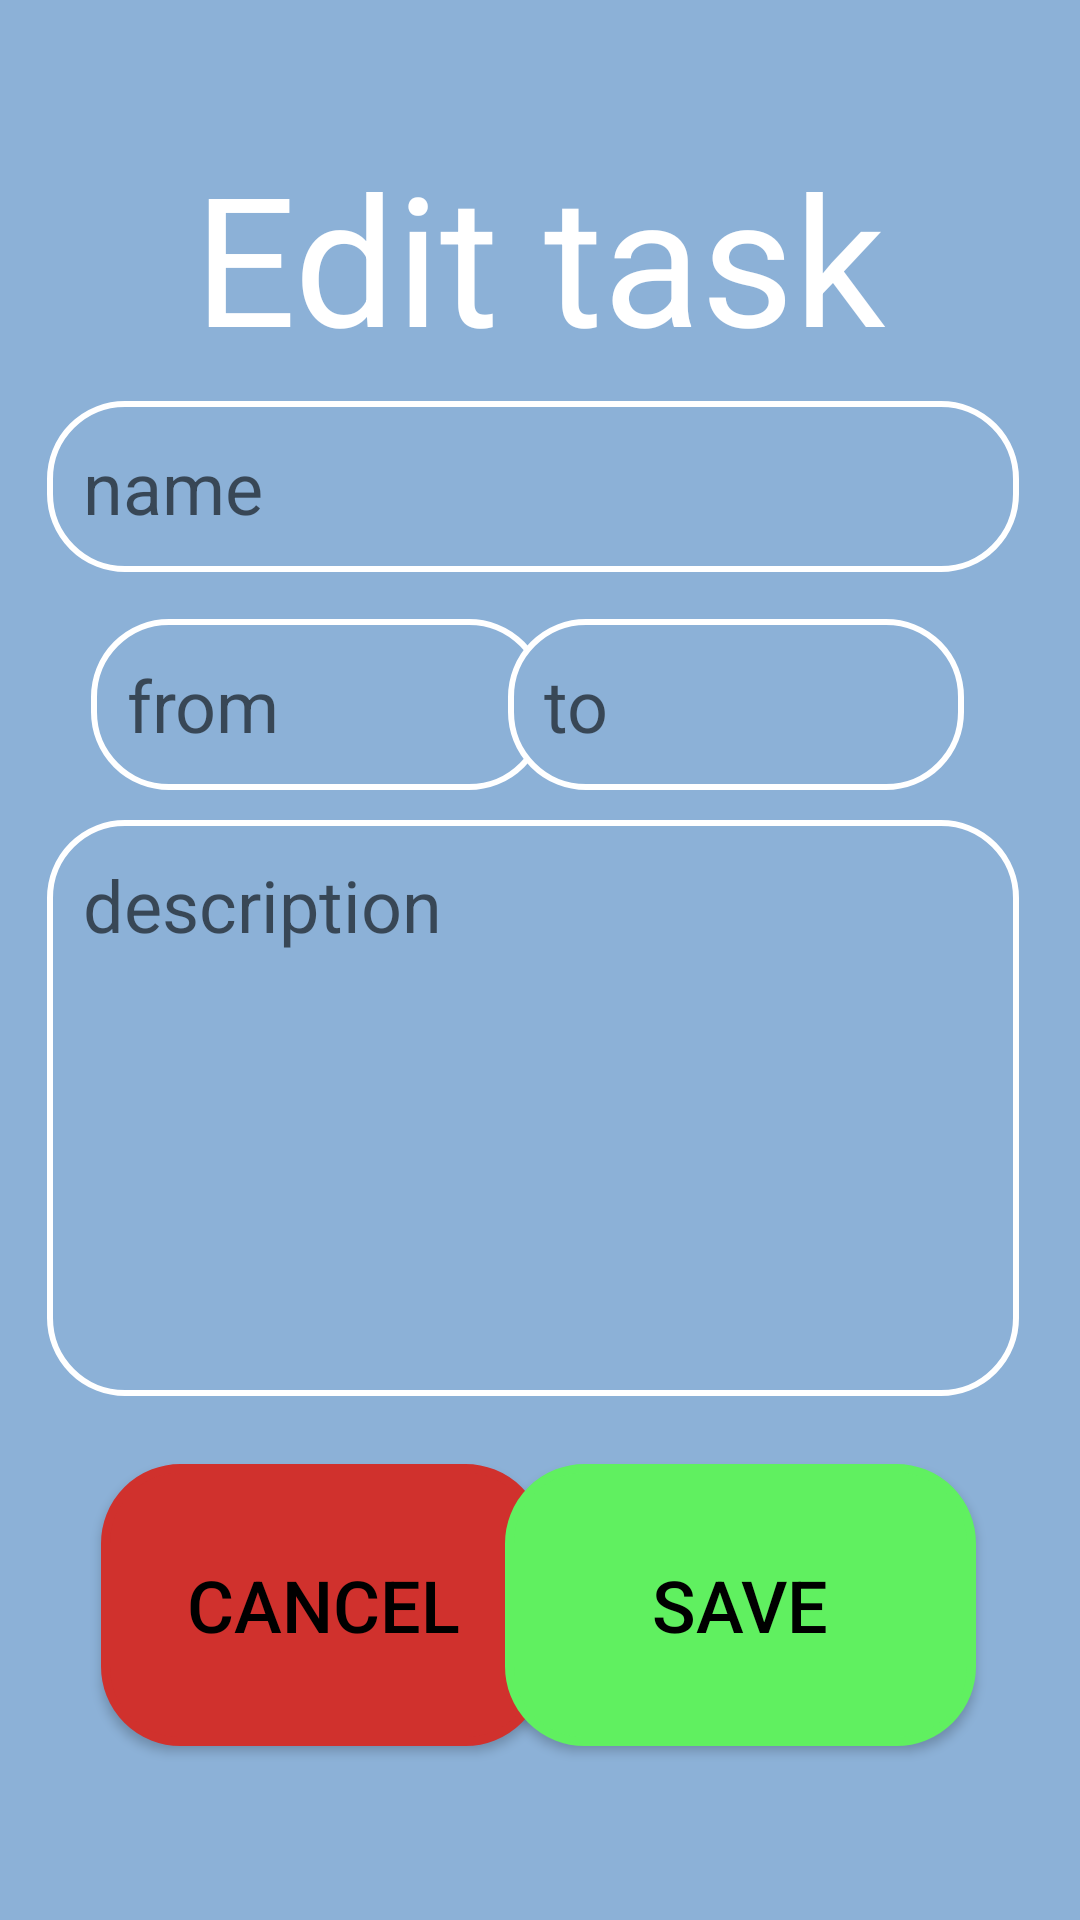

Produce the Android XML layout that renders to this screen, including the resource entries it uses.
<!-- AndroidManifest.xml: application theme Theme.CalendarApplication -->
<!-- res/layout/edit_screen.xml -->
<?xml version="1.0" encoding="utf-8"?>
<androidx.constraintlayout.widget.ConstraintLayout xmlns:android="http://schemas.android.com/apk/res/android"
    xmlns:app="http://schemas.android.com/apk/res-auto"
    android:layout_width="match_parent"
    android:layout_height="match_parent"
    android:background="#8cb1d7">


    <EditText
        android:id="@+id/edit_taskname"
        android:layout_width="324dp"
        android:layout_height="57dp"
        android:autofillHints="from"
        android:background="@drawable/myedittext"
        android:hint="@string/name"
        android:padding="12sp"
        android:textSize="24sp"
        android:maxLength="15"
        app:layout_constraintBottom_toBottomOf="parent"
        app:layout_constraintEnd_toEndOf="parent"
        app:layout_constraintHorizontal_bias="0.436"
        app:layout_constraintStart_toStartOf="parent"
        app:layout_constraintTop_toTopOf="parent"
        app:layout_constraintVertical_bias="0.229"
        android:inputType="text" />

    <EditText
        android:id="@+id/edit_taskfrom"
        android:layout_width="152dp"
        android:layout_height="57dp"
        android:autofillHints="from"
        android:background="@drawable/myedittext"
        android:hint="@string/from"
        android:padding="12sp"
        android:textSize="24sp"
        android:maxLength="5"
        app:layout_constraintBottom_toBottomOf="parent"
        app:layout_constraintEnd_toEndOf="parent"
        app:layout_constraintHorizontal_bias="0.146"
        app:layout_constraintStart_toStartOf="parent"
        app:layout_constraintTop_toTopOf="parent"
        app:layout_constraintVertical_bias="0.354"
        android:inputType="time"/>

    <EditText
        android:id="@+id/edit_taskto"
        android:layout_width="152dp"
        android:layout_height="57dp"
        android:autofillHints="from"
        android:background="@drawable/myedittext"
        android:hint="@string/to"
        android:padding="12sp"
        android:textSize="24sp"
        android:maxLength="5"
        app:layout_constraintBottom_toBottomOf="parent"
        app:layout_constraintEnd_toEndOf="parent"
        app:layout_constraintHorizontal_bias="0.814"
        app:layout_constraintStart_toStartOf="parent"
        app:layout_constraintTop_toTopOf="parent"
        app:layout_constraintVertical_bias="0.354"
        android:inputType="time" />


    <EditText
        android:id="@+id/edit_taskdesc"
        android:inputType="textMultiLine"
        android:gravity="top"
        android:layout_width="324dp"
        android:layout_height="192dp"
        android:autofillHints="from"
        android:background="@drawable/myedittext"
        android:hint="@string/description"
        android:padding="12sp"
        android:textSize="24sp"
        android:maxLength="100"
        android:scrollHorizontally="false"
        app:layout_constraintBottom_toBottomOf="parent"
        app:layout_constraintEnd_toEndOf="parent"
        app:layout_constraintHorizontal_bias="0.436"
        app:layout_constraintStart_toStartOf="parent"
        app:layout_constraintTop_toTopOf="parent"
        app:layout_constraintVertical_bias="0.61" />

    <TextView
        android:layout_width="wrap_content"
        android:layout_height="wrap_content"
        android:text="@string/edit_task"
        android:textColor="#FFFFFF"
        android:textSize="60sp"
        app:layout_constraintBottom_toBottomOf="parent"
        app:layout_constraintEnd_toEndOf="parent"
        app:layout_constraintStart_toStartOf="parent"
        app:layout_constraintTop_toTopOf="parent"
        app:layout_constraintVertical_bias="0.081" />




    <androidx.appcompat.widget.AppCompatButton
        android:id="@+id/edit_cancel_button"
        android:layout_width="148dp"
        android:layout_height="94dp"
        android:background="@drawable/myredbutton"
        android:backgroundTint="@color/red"
        android:text="@string/cancel"
        android:textColor="@color/black"
        android:textSize="24sp"
        app:layout_constraintBottom_toBottomOf="parent"
        app:layout_constraintEnd_toEndOf="parent"
        app:layout_constraintHorizontal_bias="0.159"
        app:layout_constraintStart_toStartOf="parent"
        app:layout_constraintTop_toTopOf="parent"
        app:layout_constraintVertical_bias="0.894" />

    <androidx.appcompat.widget.AppCompatButton
        android:id="@+id/edit_save_button"
        android:layout_width="157dp"
        android:layout_height="94dp"
        android:background="@drawable/mybutton"
        android:backgroundTint="@color/green"
        android:text="@string/save"
        android:textColor="@color/black"
        android:textSize="24sp"
        app:layout_constraintBottom_toBottomOf="parent"
        app:layout_constraintEnd_toEndOf="parent"
        app:layout_constraintHorizontal_bias="0.83"
        app:layout_constraintStart_toStartOf="parent"
        app:layout_constraintTop_toTopOf="parent"
        app:layout_constraintVertical_bias="0.894" />


</androidx.constraintlayout.widget.ConstraintLayout>
<!-- resources referenced by this layout -->
<resources>
  <color name="black">#FF000000</color>
  <color name="green">#60F060</color>
  <color name="red">#D0312D</color>
  <!-- drawable mybutton (drawable) -->
  <?xml version="1.0" encoding="utf-8"?>
  <shape xmlns:android="http://schemas.android.com/apk/res/android"
      android:shape="rectangle" android:padding="10dp">
      <stroke android:width="3dp"
          android:color="@color/black" />
      <corners android:radius="25dp" />
      <solid android:color="@color/white"/>
  
  </shape>
  <!-- drawable myedittext (drawable) -->
  <?xml version="1.0" encoding="utf-8"?>
  <shape xmlns:android="http://schemas.android.com/apk/res/android"
      android:shape="rectangle" android:padding="10sp">
      <stroke android:width="2dp"
          android:color="@color/white" />
      <corners android:radius="25dp" />
      <solid android:color="#8cb1d7"/>
  
  </shape>
  <!-- drawable myredbutton (drawable) -->
  <?xml version="1.0" encoding="utf-8"?>
  <shape xmlns:android="http://schemas.android.com/apk/res/android"
      android:shape="rectangle" android:padding="10dp">
      <stroke android:width="3dp"
          android:color="@color/black" />
      <corners android:radius="25dp" />
      <solid android:color="@color/red"/>
  
  </shape>
  <string name="cancel">cancel</string>
  <string name="description">description</string>
  <string name="edit_task">Edit task</string>
  <string name="from">from</string>
  <string name="name">name</string>
  <string name="save">SAVE</string>
  <string name="to">to</string>
  <style name="Theme.CalendarApplication" parent="Theme.MaterialComponents.DayNight.DarkActionBar">
          
          <item name="colorPrimary">@color/purple_500</item>
          <item name="colorPrimaryVariant">@color/purple_700</item>
          <item name="colorOnPrimary">@color/white</item>
          
          <item name="colorSecondary">@color/teal_200</item>
          <item name="colorSecondaryVariant">@color/teal_700</item>
          <item name="colorOnSecondary">@color/black</item>
          
          <item name="android:statusBarColor">?attr/colorPrimaryVariant</item>
          
          <item name="windowNoTitle">true</item>
      </style>
  <color name="white">#FFFFFFFF</color>
  <color name="purple_500">#ffffff</color>
  <color name="purple_700">#FF3700B3</color>
  <color name="teal_200">#FF03DAC5</color>
  <color name="teal_700">#FF018786</color>
</resources>
